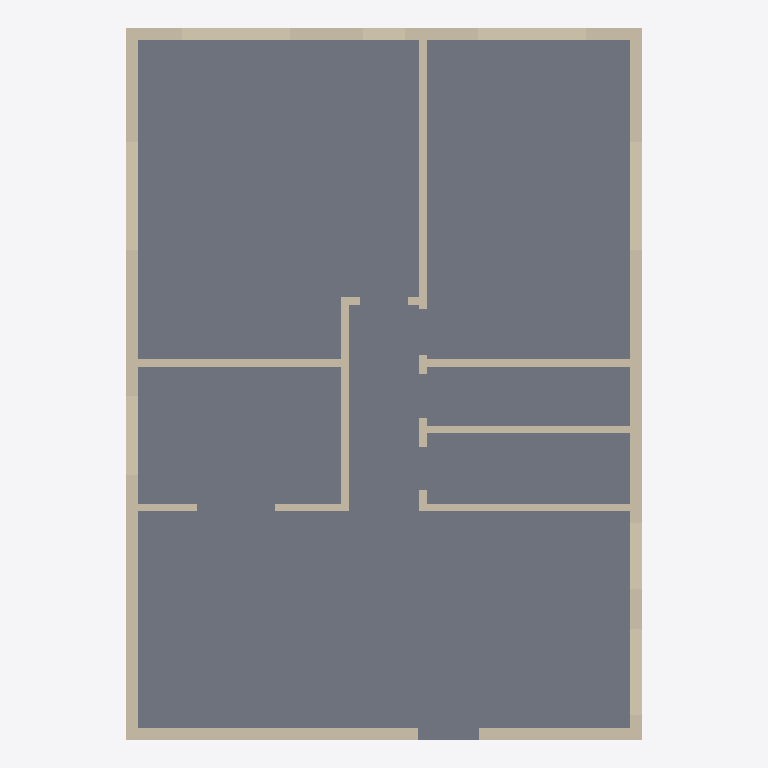
Plan cut of the same IFC building model at storey 'Ground floor' (level 0.00 m, cut at 1.40 m), seen from above with north up, elements coloured by IFC class: 26 walls (beige), 1 slab (grey). Cut surfaces are drawn darker.
Extent 10.0 m × 13.8 m × 6.5 m (x, y, z). Storeys (2): Ground floor at 0.00 m; First floor at 3.15 m. Elements (56): 53 IfcWall, 3 IfcSlab.

HEADER;
FILE_DESCRIPTION(('ViewDefinition [DesignTransferView]','PRELIMINARY - ENGINEER TO REVIEW'),'2;1');
FILE_NAME('FloorForge.ifc','2026-09-06T00:00:00',('FloorForge'),('FloorForge'),'FloorForge 0.2','FloorForge','');
FILE_SCHEMA(('IFC4'));
ENDSEC;
DATA;
#12=IFCPROJECT('2a2_X_ZHvSyuOfiZys31j4',$,'The Verandah House','PRELIMINARY - ENGINEER TO REVIEW - NOT FOR CONSTRUCTION',$,$,$,(#6),#11);
#13=IFCSITE('0IND1MtDfK1AbQ2nKV0Yfj',$,'Unsurveyed plot',$,$,#3,$,$,.ELEMENT.,$,$,$,$,$);
#14=IFCBUILDING('3d_qio$hPPbRLetmFAJFuc',$,'Preliminary house',$,$,#3,$,$,.ELEMENT.,$,$,$);
#20=IFCBUILDINGSTOREY('0HSym5oLvSJeN0iAUrC7hc',$,'Ground floor',$,$,#19,$,$,.ELEMENT.,0.0);
#24=IFCBUILDINGSTOREY('3eXoXSnfLPdOwswA1vSL8S',$,'First floor',$,$,#23,$,$,.ELEMENT.,3150.0);
#1676=IFCSLAB('1v9wu8f99G2AwTaXePbR7m',$,'Floor slab / thickness assumption',$,$,#19,#1675,'SL-0',.FLOOR.);
#114=IFCWALL('3iOL1wIJDQswl$iiP3TE9s',$,'F0-W006','Nominal wall; structural role unverified',$,#19,#113,'F0-W006',.NOTDEFINED.);
#157=IFCWALL('06YW0W7unRDea7jva_Sw3T',$,'F0-W009','Nominal wall; structural role unverified',$,#19,#156,'F0-W009',.NOTDEFINED.);
#417=IFCWALL('1ZuYBldYTT_8LzCD3rWW_R',$,'F0-W026','Nominal wall; structural role unverified',$,#19,#416,'F0-W026',.NOTDEFINED.);
#143=IFCWALL('3ju1qNjfrGGPYcuMRH7tIr',$,'F0-W008','Nominal wall; structural role unverified',$,#19,#142,'F0-W008',.NOTDEFINED.);
#343=IFCWALL('2zSG5dLnfR0B16O$sDmNHN',$,'F0-W021','Nominal wall; structural role unverified',$,#19,#342,'F0-W021',.NOTDEFINED.);
#39=IFCWALL('0IVxmT9WHJCvmO4yTMhDq6',$,'F0-W001','Nominal wall; structural role unverified',$,#19,#38,'F0-W001',.NOTDEFINED.);
#328=IFCWALL('0pNWN9FzvTIOJuzlKks9tQ',$,'F0-W020','Nominal wall; structural role unverified',$,#19,#327,'F0-W020',.NOTDEFINED.);
#84=IFCWALL('0PJjSfGODNdebqIYecH63i',$,'F0-W004','Nominal wall; structural role unverified',$,#19,#83,'F0-W004',.NOTDEFINED.);
#313=IFCWALL('2cM74skKLVFAYu59P2N9UQ',$,'F0-W019','Nominal wall; structural role unverified',$,#19,#312,'F0-W019',.NOTDEFINED.);
#54=IFCWALL('0TSQyhba1V0PFSkMjjDO_o',$,'F0-W002','Nominal wall; structural role unverified',$,#19,#53,'F0-W002',.NOTDEFINED.);
#129=IFCWALL('1fz8kV1F5UFP48E8Tc36oe',$,'F0-W007','Nominal wall; structural role unverified',$,#19,#128,'F0-W007',.NOTDEFINED.);
#358=IFCWALL('1PnYhaEY1NW9EnSWaTiqh$',$,'F0-W022','Nominal wall; structural role unverified',$,#19,#357,'F0-W022',.NOTDEFINED.);
#251=IFCWALL('3ND9WpBWbJZBBeOfT_Whcx',$,'F0-W015','Nominal wall; structural role unverified',$,#19,#250,'F0-W015',.NOTDEFINED.);
#282=IFCWALL('26gewieb5JKPPzJu1Do1Ly',$,'F0-W017','Nominal wall; structural role unverified',$,#19,#281,'F0-W017',.NOTDEFINED.);
#173=IFCWALL('2tN8NEHAvLD9PsgSlbIGG9',$,'F0-W010','Nominal wall; structural role unverified',$,#19,#172,'F0-W010',.NOTDEFINED.);
#373=IFCWALL('1hDfoZkqXRk8x6eI7KInlx',$,'F0-W023','Nominal wall; structural role unverified',$,#19,#372,'F0-W023',.NOTDEFINED.);
#220=IFCWALL('1ydUaloefQtBYdv9UaoSdn',$,'F0-W013','Nominal wall; structural role unverified',$,#19,#219,'F0-W013',.NOTDEFINED.);
#99=IFCWALL('3LMoYkeEzIL8GVdf85a_8L',$,'F0-W005','Nominal wall; structural role unverified',$,#19,#98,'F0-W005',.NOTDEFINED.);
#388=IFCWALL('0lpcQ3o6DV1RFbQLftd8SE',$,'F0-W024','Nominal wall; structural role unverified',$,#19,#387,'F0-W024',.NOTDEFINED.);
#403=IFCWALL('0ZL6oX$zLUZRrKRfMSulbM',$,'F0-W025','Nominal wall; structural role unverified',$,#19,#402,'F0-W025',.NOTDEFINED.);
#189=IFCWALL('0ivxzn$g5HEhhEmSR1GDGd',$,'F0-W011','Nominal wall; structural role unverified',$,#19,#188,'F0-W011',.NOTDEFINED.);
#69=IFCWALL('3QVSBFFy9Us8E4XRB73Gwu',$,'F0-W003','Nominal wall; structural role unverified',$,#19,#68,'F0-W003',.NOTDEFINED.);
#236=IFCWALL('0S2gSq8H9M0e76hpbjgiTy',$,'F0-W014','Nominal wall; structural role unverified',$,#19,#235,'F0-W014',.NOTDEFINED.);
#205=IFCWALL('16H1kuuQ9ScADYvslbUNxH',$,'F0-W012','Nominal wall; structural role unverified',$,#19,#204,'F0-W012',.NOTDEFINED.);
#267=IFCWALL('2ijZhWXNvGvx$EwOMaQUYr',$,'F0-W016','Nominal wall; structural role unverified',$,#19,#266,'F0-W016',.NOTDEFINED.);
#298=IFCWALL('1Oq9yWGyXK$hECrhRYMRza',$,'F0-W018','Nominal wall; structural role unverified',$,#19,#297,'F0-W018',.NOTDEFINED.);
ENDSEC;
